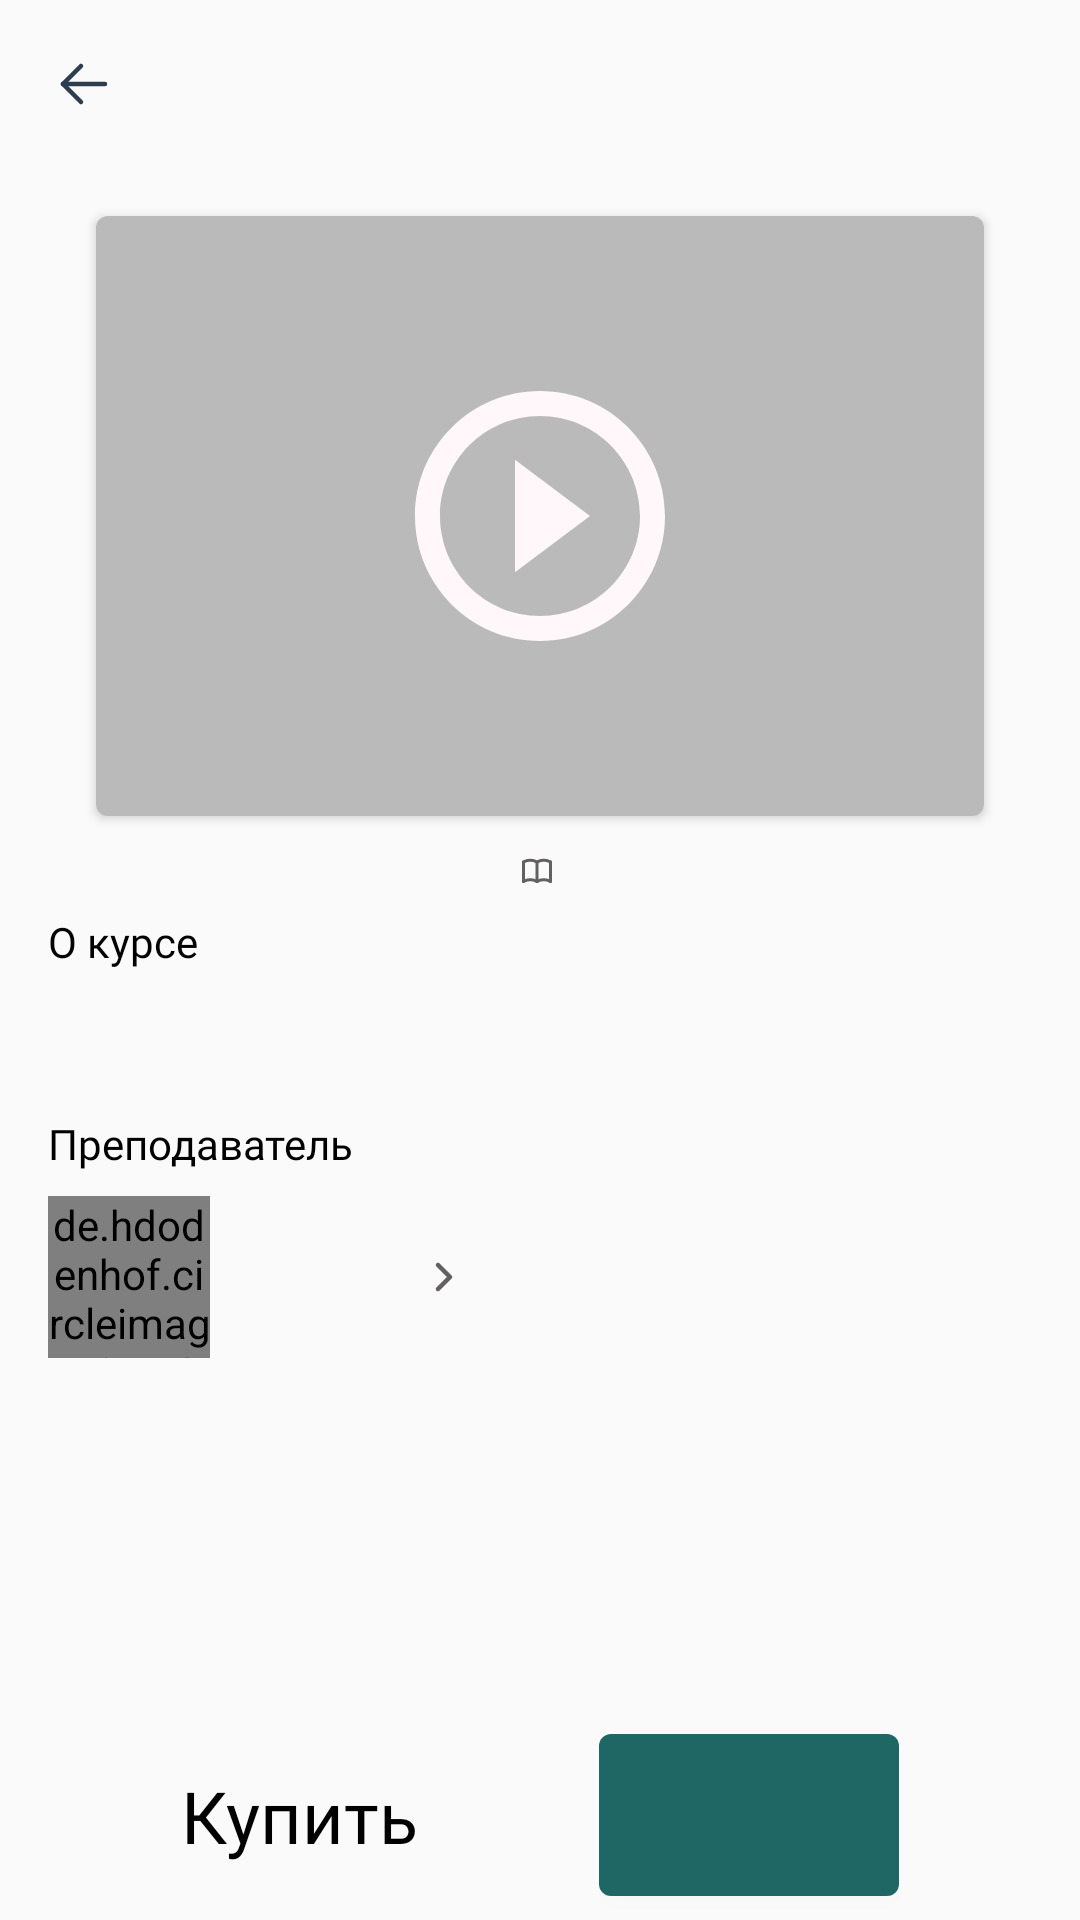

Layout XML and referenced resources for this Android screen:
<!-- AndroidManifest.xml: application theme AppTheme -->
<!-- res/layout/activity_detail_course.xml -->
<?xml version="1.0" encoding="utf-8"?>
<androidx.constraintlayout.widget.ConstraintLayout xmlns:android="http://schemas.android.com/apk/res/android"
    xmlns:app="http://schemas.android.com/apk/res-auto"
    xmlns:tools="http://schemas.android.com/tools"
    android:layout_width="match_parent"
    android:layout_height="match_parent"
    tools:context=".ui.detail_course.DetailCourseActivity">

    <ProgressBar
        android:id="@+id/progress_bar"
        android:layout_width="@dimen/dp_80"
        android:layout_height="@dimen/dp_80"
        app:layout_constraintTop_toTopOf="parent"
        app:layout_constraintStart_toStartOf="parent"
        app:layout_constraintEnd_toEndOf="parent"
        app:layout_constraintBottom_toBottomOf="parent"
        android:visibility="gone"/>

    <androidx.core.widget.NestedScrollView
        android:layout_width="match_parent"
        android:layout_height="0dp"
        android:layout_marginBottom="@dimen/dp_8"
        app:layout_constraintBottom_toTopOf="@id/btn_start"
        app:layout_constraintTop_toTopOf="parent">

        <androidx.constraintlayout.widget.ConstraintLayout
            android:layout_width="match_parent"
            android:layout_height="match_parent">

            <androidx.appcompat.widget.Toolbar
                android:id="@+id/toolbar"
                android:layout_width="match_parent"
                android:layout_height="wrap_content"
                app:layout_constraintTop_toTopOf="parent"
                app:navigationIcon="@drawable/ic_left"
                tools:title="Course Name" />

            <androidx.cardview.widget.CardView
                android:id="@+id/player_container"
                android:layout_width="match_parent"
                android:layout_height="@dimen/dp_200"
                android:layout_marginStart="@dimen/dp_32"
                android:layout_marginTop="@dimen/dp_16"
                android:layout_marginEnd="@dimen/dp_32"
                app:cardCornerRadius="@dimen/dp_4"
                app:layout_constraintStart_toStartOf="parent"
                app:layout_constraintTop_toBottomOf="@id/toolbar">

                <ImageView
                    android:id="@+id/preview_image"
                    android:layout_width="match_parent"
                    android:layout_height="match_parent"
                    android:scaleType="centerCrop"
                    tools:src="@mipmap/ic_launcher" />

                <View
                    android:layout_width="match_parent"
                    android:layout_height="match_parent"
                    android:background="@color/color_grey_transparent" />

                <ImageButton
                    android:id="@+id/video_player"
                    android:layout_width="@dimen/dp_100"
                    android:layout_height="@dimen/dp_100"
                    android:layout_gravity="center"
                    android:background="@drawable/ic_play"
                    android:padding="@dimen/dp_24" />
            </androidx.cardview.widget.CardView>

            <LinearLayout
                android:id="@+id/info_container"
                android:layout_width="match_parent"
                android:layout_height="wrap_content"
                android:layout_marginTop="@dimen/dp_8"
                android:gravity="center"
                android:orientation="horizontal"
                app:layout_constraintEnd_toEndOf="parent"
                app:layout_constraintStart_toStartOf="parent"
                app:layout_constraintTop_toBottomOf="@id/player_container">

                <ImageView
                    android:id="@+id/iv_book"
                    android:layout_width="@dimen/dp_12"
                    android:layout_height="@dimen/dp_12"
                    android:layout_gravity="bottom"
                    android:src="@drawable/ic_book_dark" />

                <TextView
                    android:id="@+id/lessons"
                    style="@style/subtitle_grey_12sp"
                    android:layout_width="wrap_content"
                    android:layout_height="wrap_content"
                    android:layout_gravity="center"
                    android:layout_marginStart="@dimen/dp_2"
                    tools:text="17 уроков" />
            </LinearLayout>

            <TextView
                android:id="@+id/about_course"
                style="@style/subtitle_black"
                android:layout_width="wrap_content"
                android:layout_height="wrap_content"
                android:layout_marginStart="@dimen/dp_16"
                android:layout_marginTop="@dimen/dp_8"
                android:text="@string/about_course"
                app:layout_constraintStart_toStartOf="parent"
                app:layout_constraintTop_toBottomOf="@id/info_container" />

            <TextView
                android:id="@+id/tv_description"
                style="@style/subtitle_grey_12sp"
                android:layout_width="match_parent"
                android:layout_height="wrap_content"
                android:layout_marginStart="@dimen/dp_16"
                android:layout_marginTop="@dimen/dp_8"
                android:layout_marginEnd="@dimen/dp_16"
                android:textSize="@dimen/sp_12"
                app:layout_constraintStart_toStartOf="@id/player_container"
                app:layout_constraintTop_toBottomOf="@id/about_course"
                tools:text="description" />

            <TextView
                android:id="@+id/teacher"
                style="@style/subtitle_black"
                android:layout_width="wrap_content"
                android:layout_height="wrap_content"
                android:layout_marginStart="@dimen/dp_16"
                android:layout_marginTop="@dimen/dp_24"
                android:text="@string/professor"
                app:layout_constraintStart_toStartOf="parent"
                app:layout_constraintTop_toBottomOf="@id/tv_description" />

            <de.hdodenhof.circleimageview.CircleImageView
                android:id="@+id/teacher_photo"
                android:layout_width="@dimen/dp_54"
                android:layout_height="@dimen/dp_54"
                android:layout_marginStart="@dimen/dp_16"
                android:layout_marginTop="@dimen/dp_8"
                android:scaleType="centerCrop"
                android:src="@color/color_grey_transparent"
                app:layout_constraintStart_toStartOf="parent"
                app:layout_constraintTop_toBottomOf="@id/teacher" />

            <TextView
                android:id="@+id/teacher_name"
                style="@style/title_black_16sp"
                android:layout_width="wrap_content"
                android:layout_height="wrap_content"
                android:layout_marginStart="@dimen/dp_16"
                app:layout_constraintBottom_toBottomOf="@id/teacher_photo"
                app:layout_constraintStart_toEndOf="@id/teacher_photo"
                app:layout_constraintTop_toTopOf="@id/teacher_photo"
                tools:text="Шахлоо Хакимовна" />

            <ImageView
                android:id="@+id/iv_teacher"
                android:layout_width="@dimen/dp_16"
                android:layout_height="@dimen/dp_16"
                android:layout_marginStart="@dimen/dp_54"
                android:src="@drawable/ic_next"
                app:layout_constraintBottom_toBottomOf="@id/teacher_photo"
                app:layout_constraintStart_toEndOf="@id/teacher_name"
                app:layout_constraintTop_toTopOf="@id/teacher_photo" />

            <Button
                android:id="@+id/btn_teacher"
                android:layout_width="@dimen/dp_0"
                android:layout_height="@dimen/dp_54"
                android:background="@android:color/transparent"
                app:layout_constraintEnd_toEndOf="@id/iv_teacher"
                app:layout_constraintStart_toStartOf="@id/teacher_photo"
                app:layout_constraintTop_toTopOf="@id/teacher_photo" />

            <androidx.recyclerview.widget.RecyclerView
                android:id="@+id/feedback_list"
                android:layout_width="match_parent"
                android:layout_height="0dp"
                android:layout_marginStart="@dimen/dp_16"
                android:layout_marginTop="@dimen/dp_16"
                android:layout_marginEnd="@dimen/dp_16"
                app:layout_constraintBottom_toBottomOf="parent"
                app:layout_constraintTop_toBottomOf="@id/btn_teacher" />
        </androidx.constraintlayout.widget.ConstraintLayout>

    </androidx.core.widget.NestedScrollView>

    <TextView
        android:id="@+id/tv_buy"
        android:layout_width="wrap_content"
        android:layout_height="wrap_content"
        app:layout_constraintStart_toStartOf="parent"
        app:layout_constraintTop_toTopOf="@id/btn_start"
        app:layout_constraintBottom_toBottomOf="parent"
        android:text="@string/buy"
        style="@style/title_black_24sp"
        android:layout_marginBottom="@dimen/dp_8"
        app:layout_constraintEnd_toStartOf="@id/btn_start"/>

    <Button
        android:id="@+id/btn_start"
        style="@style/auth_white_title"
        android:textSize="@dimen/sp_24"
        android:layout_width="@dimen/dp_100"
        android:layout_height="@dimen/dp_54"
        android:layout_marginBottom="@dimen/dp_8"
        android:background="@drawable/bg_btn_auth_positive"
        android:textAllCaps="false"
        app:layout_constraintStart_toEndOf="@id/tv_buy"
        app:layout_constraintBottom_toBottomOf="parent"
        app:layout_constraintEnd_toEndOf="parent" />
</androidx.constraintlayout.widget.ConstraintLayout>
<!-- resources referenced by this layout -->
<resources>
  <color name="color_grey_transparent">#857B7B7B</color>
  <dimen name="dp_0">0dp</dimen>
  <dimen name="dp_100">100dp</dimen>
  <dimen name="dp_12">12dp</dimen>
  <dimen name="dp_16">16dp</dimen>
  <dimen name="dp_2">2dp</dimen>
  <dimen name="dp_200">200dp</dimen>
  <dimen name="dp_24">24dp</dimen>
  <dimen name="dp_32">32dp</dimen>
  <dimen name="dp_4">4dp</dimen>
  <dimen name="dp_54">54dp</dimen>
  <dimen name="dp_8">8dp</dimen>
  <dimen name="dp_80">80dp</dimen>
  <dimen name="sp_12">12sp</dimen>
  <dimen name="sp_24">24sp</dimen>
  <!-- drawable bg_btn_auth_positive (drawable) -->
  <?xml version="1.0" encoding="utf-8"?>
  <shape xmlns:android="http://schemas.android.com/apk/res/android"
      android:shape="rectangle">
  
      <solid android:color="@color/color_dark_green" />
      <corners android:radius="@dimen/dp_4" />
  
  </shape>
  <!-- drawable ic_next (drawable) -->
  <vector xmlns:android="http://schemas.android.com/apk/res/android"
      android:width="16dp"
      android:height="16dp"
      android:viewportWidth="16"
      android:viewportHeight="16">
      <path
          android:fillColor="#00000000"
          android:pathData="M6,4L10,8L6,12"
          android:strokeWidth="1.5"
          android:strokeColor="#636060"
          android:strokeLineCap="round"
          android:strokeLineJoin="round" />
  </vector>
  <!-- drawable ic_play (drawable) -->
  <vector xmlns:android="http://schemas.android.com/apk/res/android"
      android:width="64dp"
      android:height="64dp"
      android:tint="#FFF7F9"
      android:viewportWidth="24"
      android:viewportHeight="24">
      <path
          android:fillColor="@android:color/white"
          android:pathData="M10,16.5l6,-4.5 -6,-4.5v9zM12,2C6.48,2 2,6.48 2,12s4.48,10 10,10 10,-4.48 10,-10S17.52,2 12,2zM12,20c-4.41,0 -8,-3.59 -8,-8s3.59,-8 8,-8 8,3.59 8,8 -3.59,8 -8,8z" />
  </vector>
  <string name="about_course">О курсе</string>
  <string name="buy">Купить</string>
  <string name="professor">Преподаватель</string>
  <style name="auth_white_title">
          <item name="android:fontFamily">@font/roboto_bold</item>
          <item name="android:textSize">@dimen/sp_18</item>
          <item name="android:textColor">@color/color_white</item>
      </style>
  <style name="subtitle_black">
          <item name="fontFamily">@font/roboto_medium</item>
          <item name="android:textSize">@dimen/sp_14</item>
          <item name="android:textColor">@android:color/black</item>
      </style>
  <style name="subtitle_grey_12sp">
          <item name="fontFamily">@font/roboto_medium</item>
          <item name="android:textSize">@dimen/sp_12</item>
          <item name="android:textColor">@color/color_dark_grey</item>
      </style>
  <style name="title_black_16sp">
          <item name="fontFamily">@font/roboto_bold</item>
          <item name="android:textSize">@dimen/sp_16</item>
          <item name="android:textColor">@android:color/black</item>
      </style>
  <style name="title_black_24sp">
          <item name="android:fontFamily">@font/roboto_bold</item>
          <item name="android:textSize">@dimen/sp_24</item>
          <item name="android:textColor">@android:color/black</item>
      </style>
  <style name="AppTheme" parent="Theme.AppCompat.DayNight.NoActionBar">
          
          <item name="colorPrimary">@color/color_light_green</item>
          <item name="colorPrimaryDark">@color/color_light_green</item>
          <item name="colorAccent">@color/color_light_green</item>
      </style>
  <color name="color_dark_green">#1E6764</color>
  <dimen name="sp_18">18sp</dimen>
  <color name="color_white">#FFFFFF</color>
  <dimen name="sp_14">14sp</dimen>
  <color name="color_dark_grey">#636060</color>
  <dimen name="sp_16">16sp</dimen>
  <color name="color_light_green">#509793</color>
</resources>
